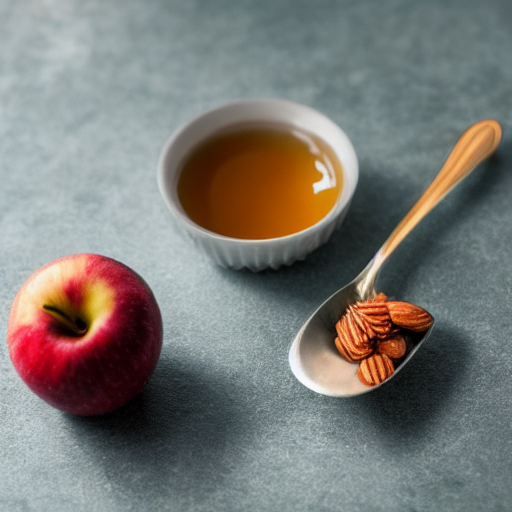
Generation parameters embedded in this image by AUTOMATIC1111 Stable Diffusion web UI or a fork of it (Forge, ...) (PNG 'parameters' text chunk):
robot honey with almonds at the table with a spoon of apple 
Steps: 20, Sampler: DDIM, CFG scale: 7, Seed: 1741646815, Size: 512x512, Model hash: fe4efff1e1, Model: sd-v1-4, Version: v1.3.2